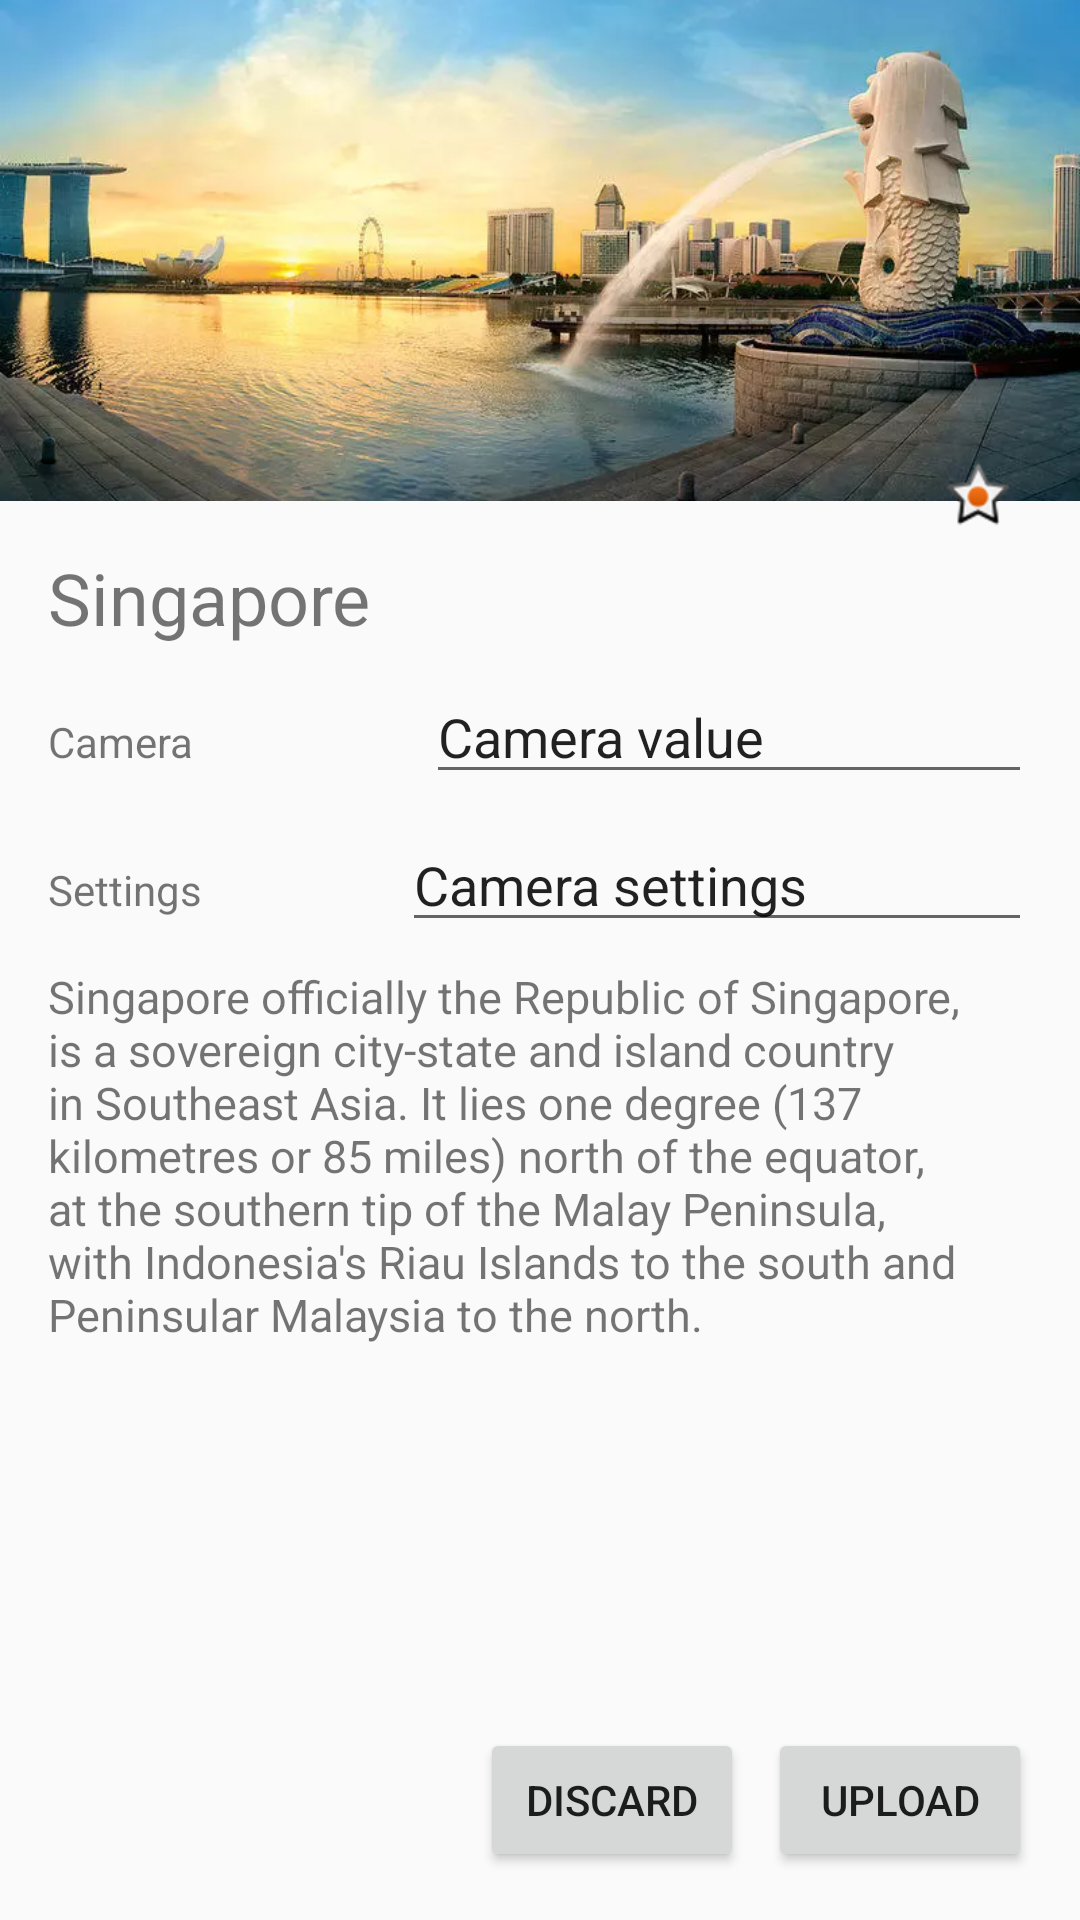

Write the Android layout XML for this screen, with the resource values it uses.
<!-- AndroidManifest.xml: activity theme AppThemeNoActionbar -->
<!-- res/layout/activity_constraint.xml -->
<?xml version="1.0" encoding="utf-8"?>
<android.support.constraint.ConstraintLayout xmlns:android="http://schemas.android.com/apk/res/android"
    xmlns:app="http://schemas.android.com/apk/res-auto"
    android:id="@+id/activity_main_done"
    android:layout_width="match_parent"
    android:layout_height="match_parent">

    <ImageView
        android:id="@+id/header"
        android:layout_width="0dp"
        android:layout_height="0dp"
        android:layout_marginBottom="16dp"
        android:scaleType="centerCrop"
        android:src="@drawable/singapore"
        app:layout_constraintBottom_toBottomOf="@+id/favorite"
        app:layout_constraintLeft_toLeftOf="@+id/activity_main_done"
        app:layout_constraintRight_toRightOf="@+id/activity_main_done"
        app:layout_constraintTop_toTopOf="@+id/activity_main_done" />

    <ImageView
        android:id="@+id/favorite"
        android:layout_width="36dp"
        android:layout_height="36dp"
        android:layout_marginBottom="16dp"
        android:layout_marginEnd="16dp"
        android:padding="5dp"
        android:src="@android:drawable/star_on"
        app:layout_constraintBottom_toBottomOf="@+id/activity_main_done"
        app:layout_constraintRight_toRightOf="@+id/activity_main_done"
        app:layout_constraintTop_toTopOf="@+id/activity_main_done"
        app:layout_constraintVertical_bias="0.25" />

    <TextView
        android:id="@+id/title"
        android:layout_width="wrap_content"
        android:layout_height="wrap_content"
        android:layout_marginStart="16dp"
        android:layout_marginTop="16dp"
        android:text="@string/singapore"
        android:textSize="24sp"
        app:layout_constraintLeft_toLeftOf="@+id/activity_main_done"
        app:layout_constraintTop_toBottomOf="@+id/header" />

    <EditText
        android:id="@+id/cameraType"
        android:layout_width="0dp"
        android:layout_height="wrap_content"
        android:layout_marginStart="8dp"
        android:layout_marginTop="8dp"
        android:ems="10"
        android:inputType="textPersonName"
        android:text="@string/camera_value"
        app:layout_constraintLeft_toLeftOf="@+id/settings"
        app:layout_constraintRight_toRightOf="@+id/settings"
        app:layout_constraintTop_toBottomOf="@+id/title" />

    <TextView
        android:id="@+id/cameraLabel"
        android:layout_width="wrap_content"
        android:layout_height="wrap_content"
        android:layout_marginStart="16dp"
        android:labelFor="@+id/cameraType"
        android:text="@string/camera"
        app:layout_constraintBaseline_toBaselineOf="@+id/cameraType"
        app:layout_constraintLeft_toLeftOf="@+id/activity_main_done" />

    <TextView
        android:id="@+id/settingsLabel"
        android:layout_width="wrap_content"
        android:layout_height="wrap_content"
        android:layout_marginStart="16dp"
        android:labelFor="@+id/settings"
        android:text="@string/settings"
        app:layout_constraintBaseline_toBaselineOf="@+id/settings"
        app:layout_constraintLeft_toLeftOf="@+id/activity_main_done" />

    <EditText
        android:id="@+id/settings"
        android:layout_width="0dp"
        android:layout_height="wrap_content"
        android:layout_marginStart="8dp"
        android:layout_marginTop="8dp"
        android:ems="10"
        android:inputType="textPersonName"
        android:text="@string/camera_settings"
        app:layout_constraintRight_toRightOf="@+id/description"
        app:layout_constraintTop_toBottomOf="@+id/cameraType" />

    <Button
        android:id="@+id/upload"
        android:layout_width="wrap_content"
        android:layout_height="wrap_content"
        android:layout_marginBottom="16dp"
        android:layout_marginEnd="16dp"
        android:text="@string/upload"
        app:layout_constraintBottom_toBottomOf="@+id/activity_main_done"
        app:layout_constraintRight_toRightOf="@+id/activity_main_done" />

    <Button
        android:id="@+id/discard"
        android:layout_width="wrap_content"
        android:layout_height="wrap_content"
        android:layout_marginEnd="8dp"
        android:elevation="0dp"
        android:text="@string/discard"
        app:layout_constraintBaseline_toBaselineOf="@+id/upload"
        app:layout_constraintRight_toLeftOf="@+id/upload" />

    <TextView
        android:id="@+id/description"
        android:layout_width="0dp"
        android:layout_height="0dp"
        android:layout_marginBottom="8dp"
        android:layout_marginEnd="16dp"
        android:layout_marginStart="16dp"
        android:layout_marginTop="8dp"
        android:ellipsize="end"
        android:fadingEdge="vertical"
        android:text="@string/singapore_description"
        android:textSize="15sp"
        app:layout_constraintBottom_toTopOf="@+id/discard"
        app:layout_constraintLeft_toLeftOf="@+id/activity_main_done"
        app:layout_constraintRight_toRightOf="@+id/activity_main_done"
        app:layout_constraintTop_toBottomOf="@+id/settings" />
</android.support.constraint.ConstraintLayout>
<!-- resources referenced by this layout -->
<resources>
  <!-- drawable singapore: webp bitmap (drawable, 41900 bytes) -->
  <string name="camera">Camera</string>
  <string name="camera_settings">Camera settings</string>
  <string name="camera_value">Camera value</string>
  <string name="discard">Discard</string>
  <string name="settings">Settings</string>
  <string name="singapore">Singapore</string>
  <string name="singapore_description">Singapore officially the Republic of Singapore, is a sovereign city-state and island country in Southeast Asia. It lies one degree (137 kilometres or 85 miles) north of the equator, at the southern tip of the Malay Peninsula, with Indonesia\'s Riau Islands to the south and Peninsular Malaysia to the north.</string>
  <string name="upload">Upload</string>
  <style name="AppThemeNoActionbar" parent="Theme.AppCompat.Light.NoActionBar">
          <item name="colorPrimary">@color/colorPrimary</item>
          <item name="colorPrimaryDark">@color/colorPrimaryDark</item>
          <item name="colorAccent">@color/colorAccent</item>
          <item name="windowActionBar">false</item>
          <item name="windowNoTitle">true</item>
      </style>
  <color name="colorPrimary">#3F51B5</color>
  <color name="colorPrimaryDark">#303F9F</color>
  <color name="colorAccent">#FF4081</color>
</resources>
